Labelled photos from "groundnut-leaf-diseases", an image-classification folder in doussou1999/groundnut-leaf-diseases. The possible labels are: alternaria leaf spot, healthy, leaf spot early and late, rosette, rust.

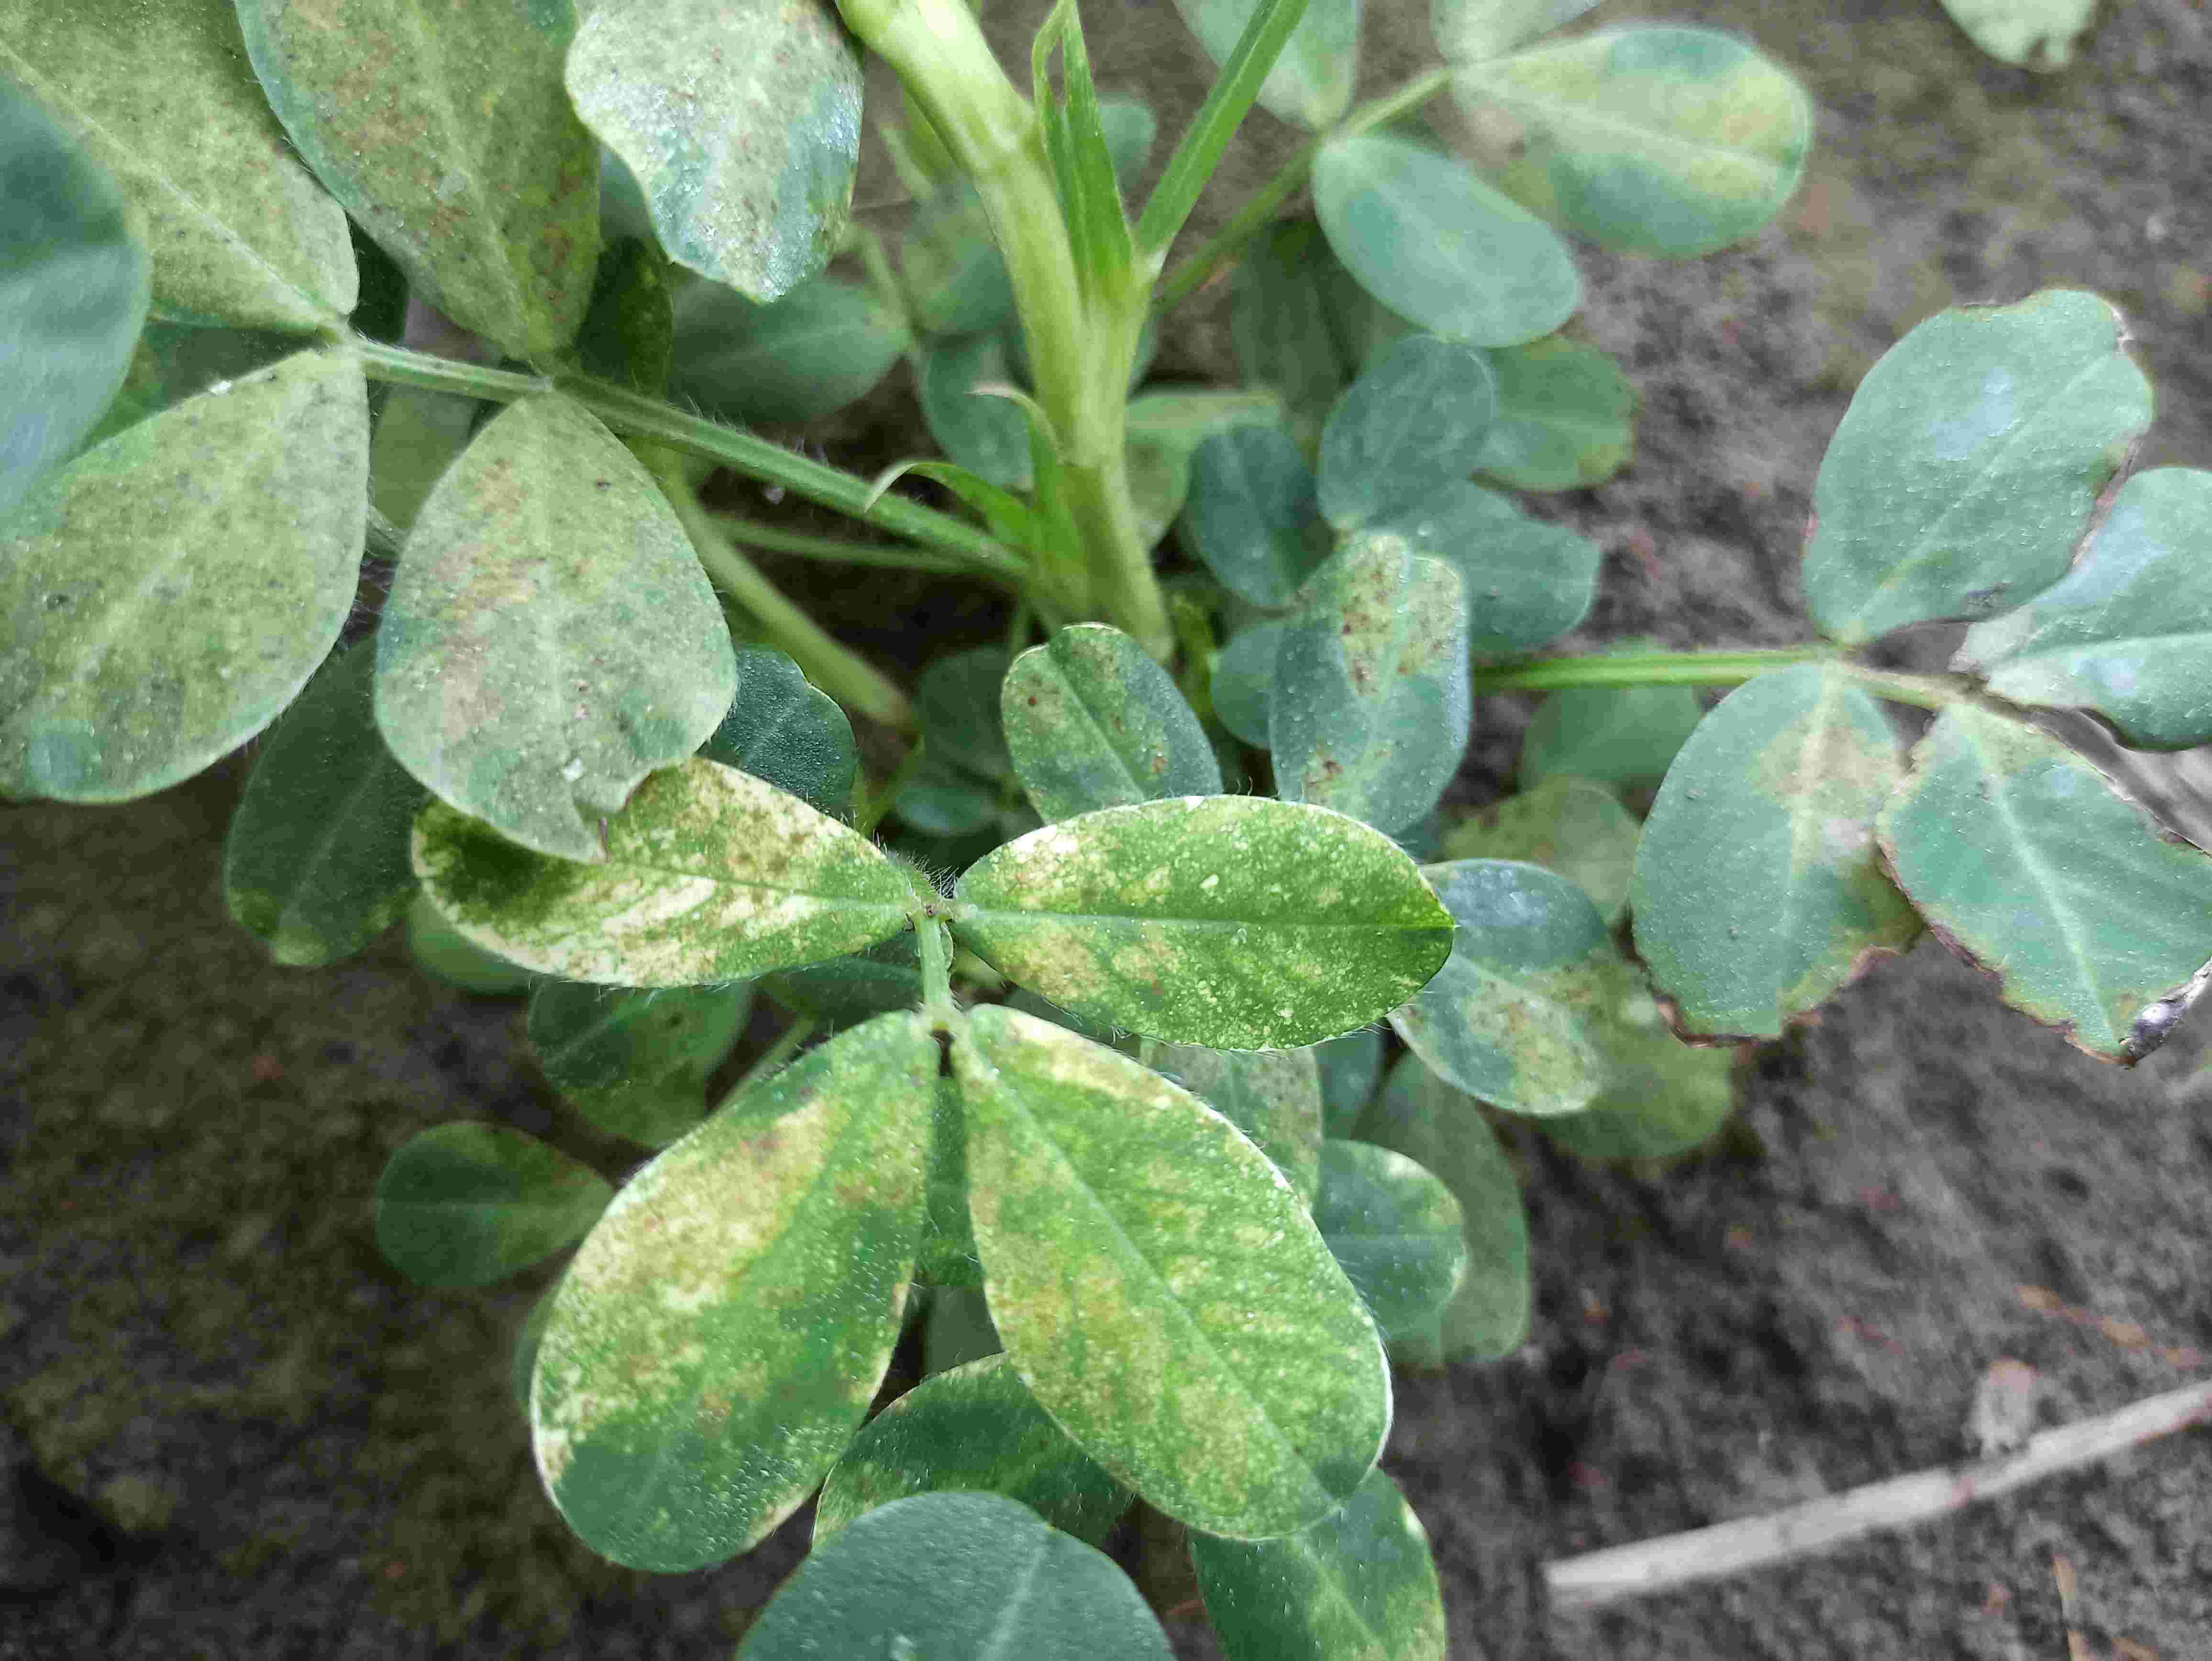
Label: rosette

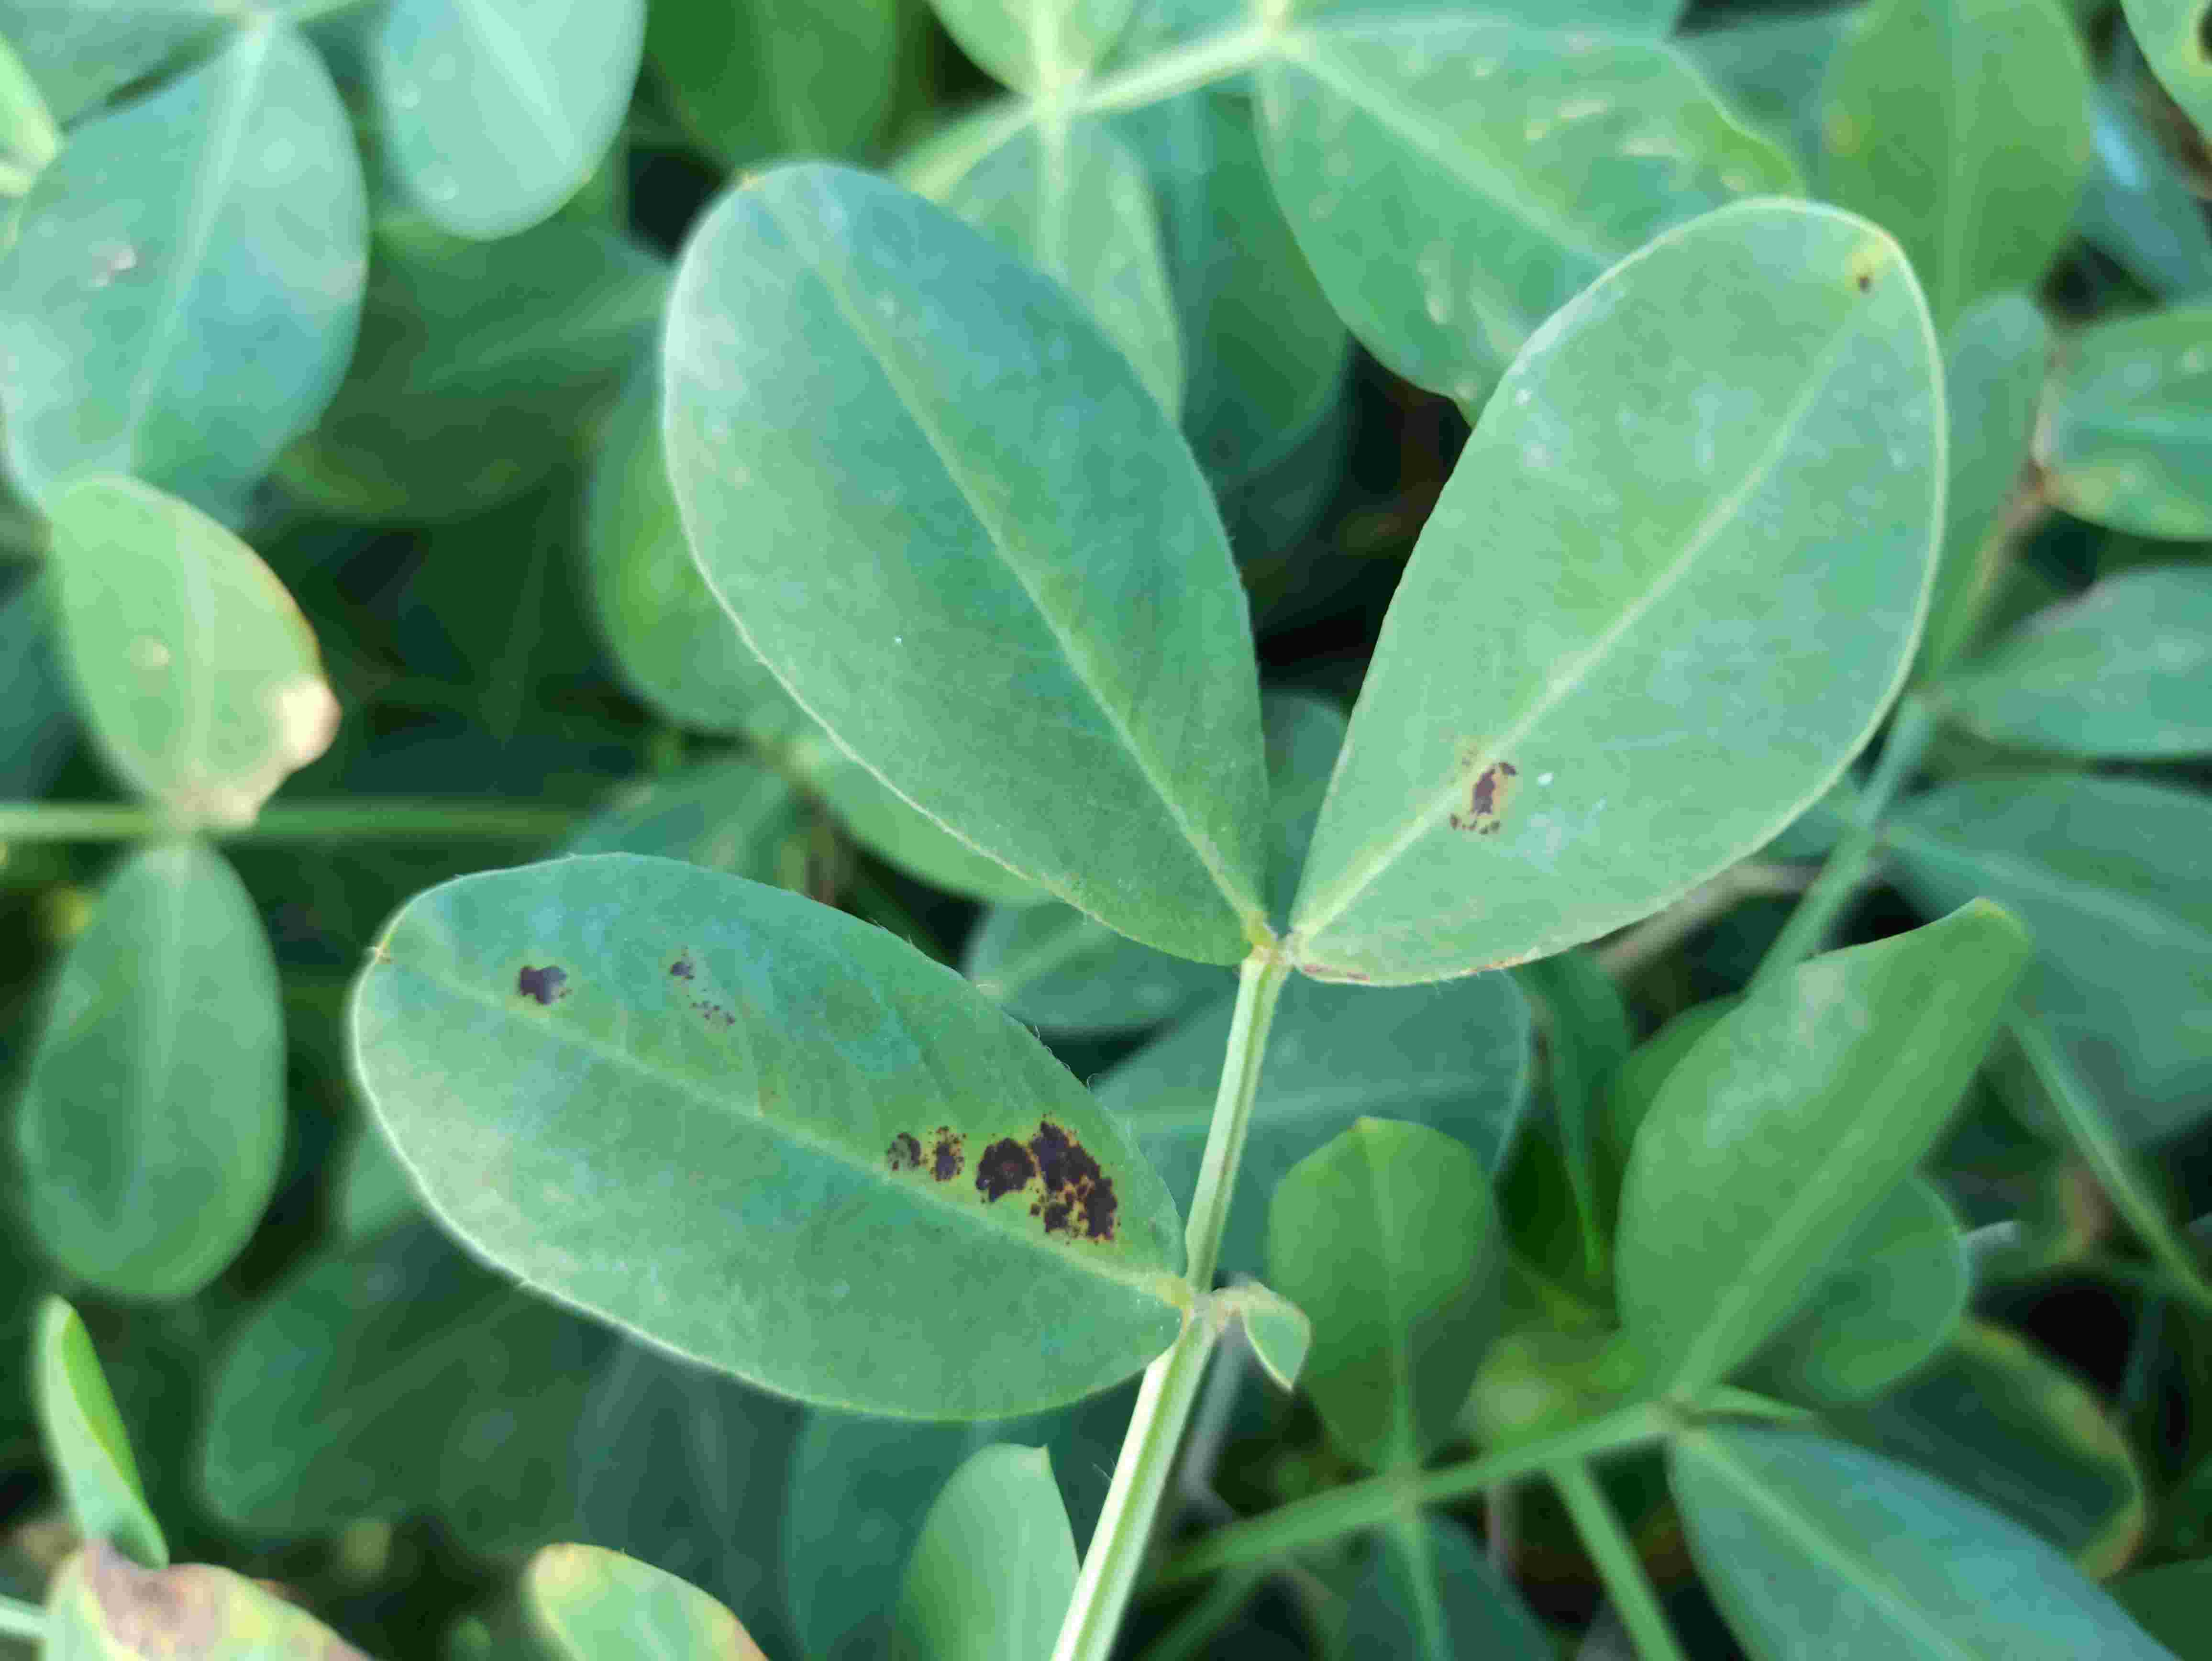
Label: leaf spot early and late

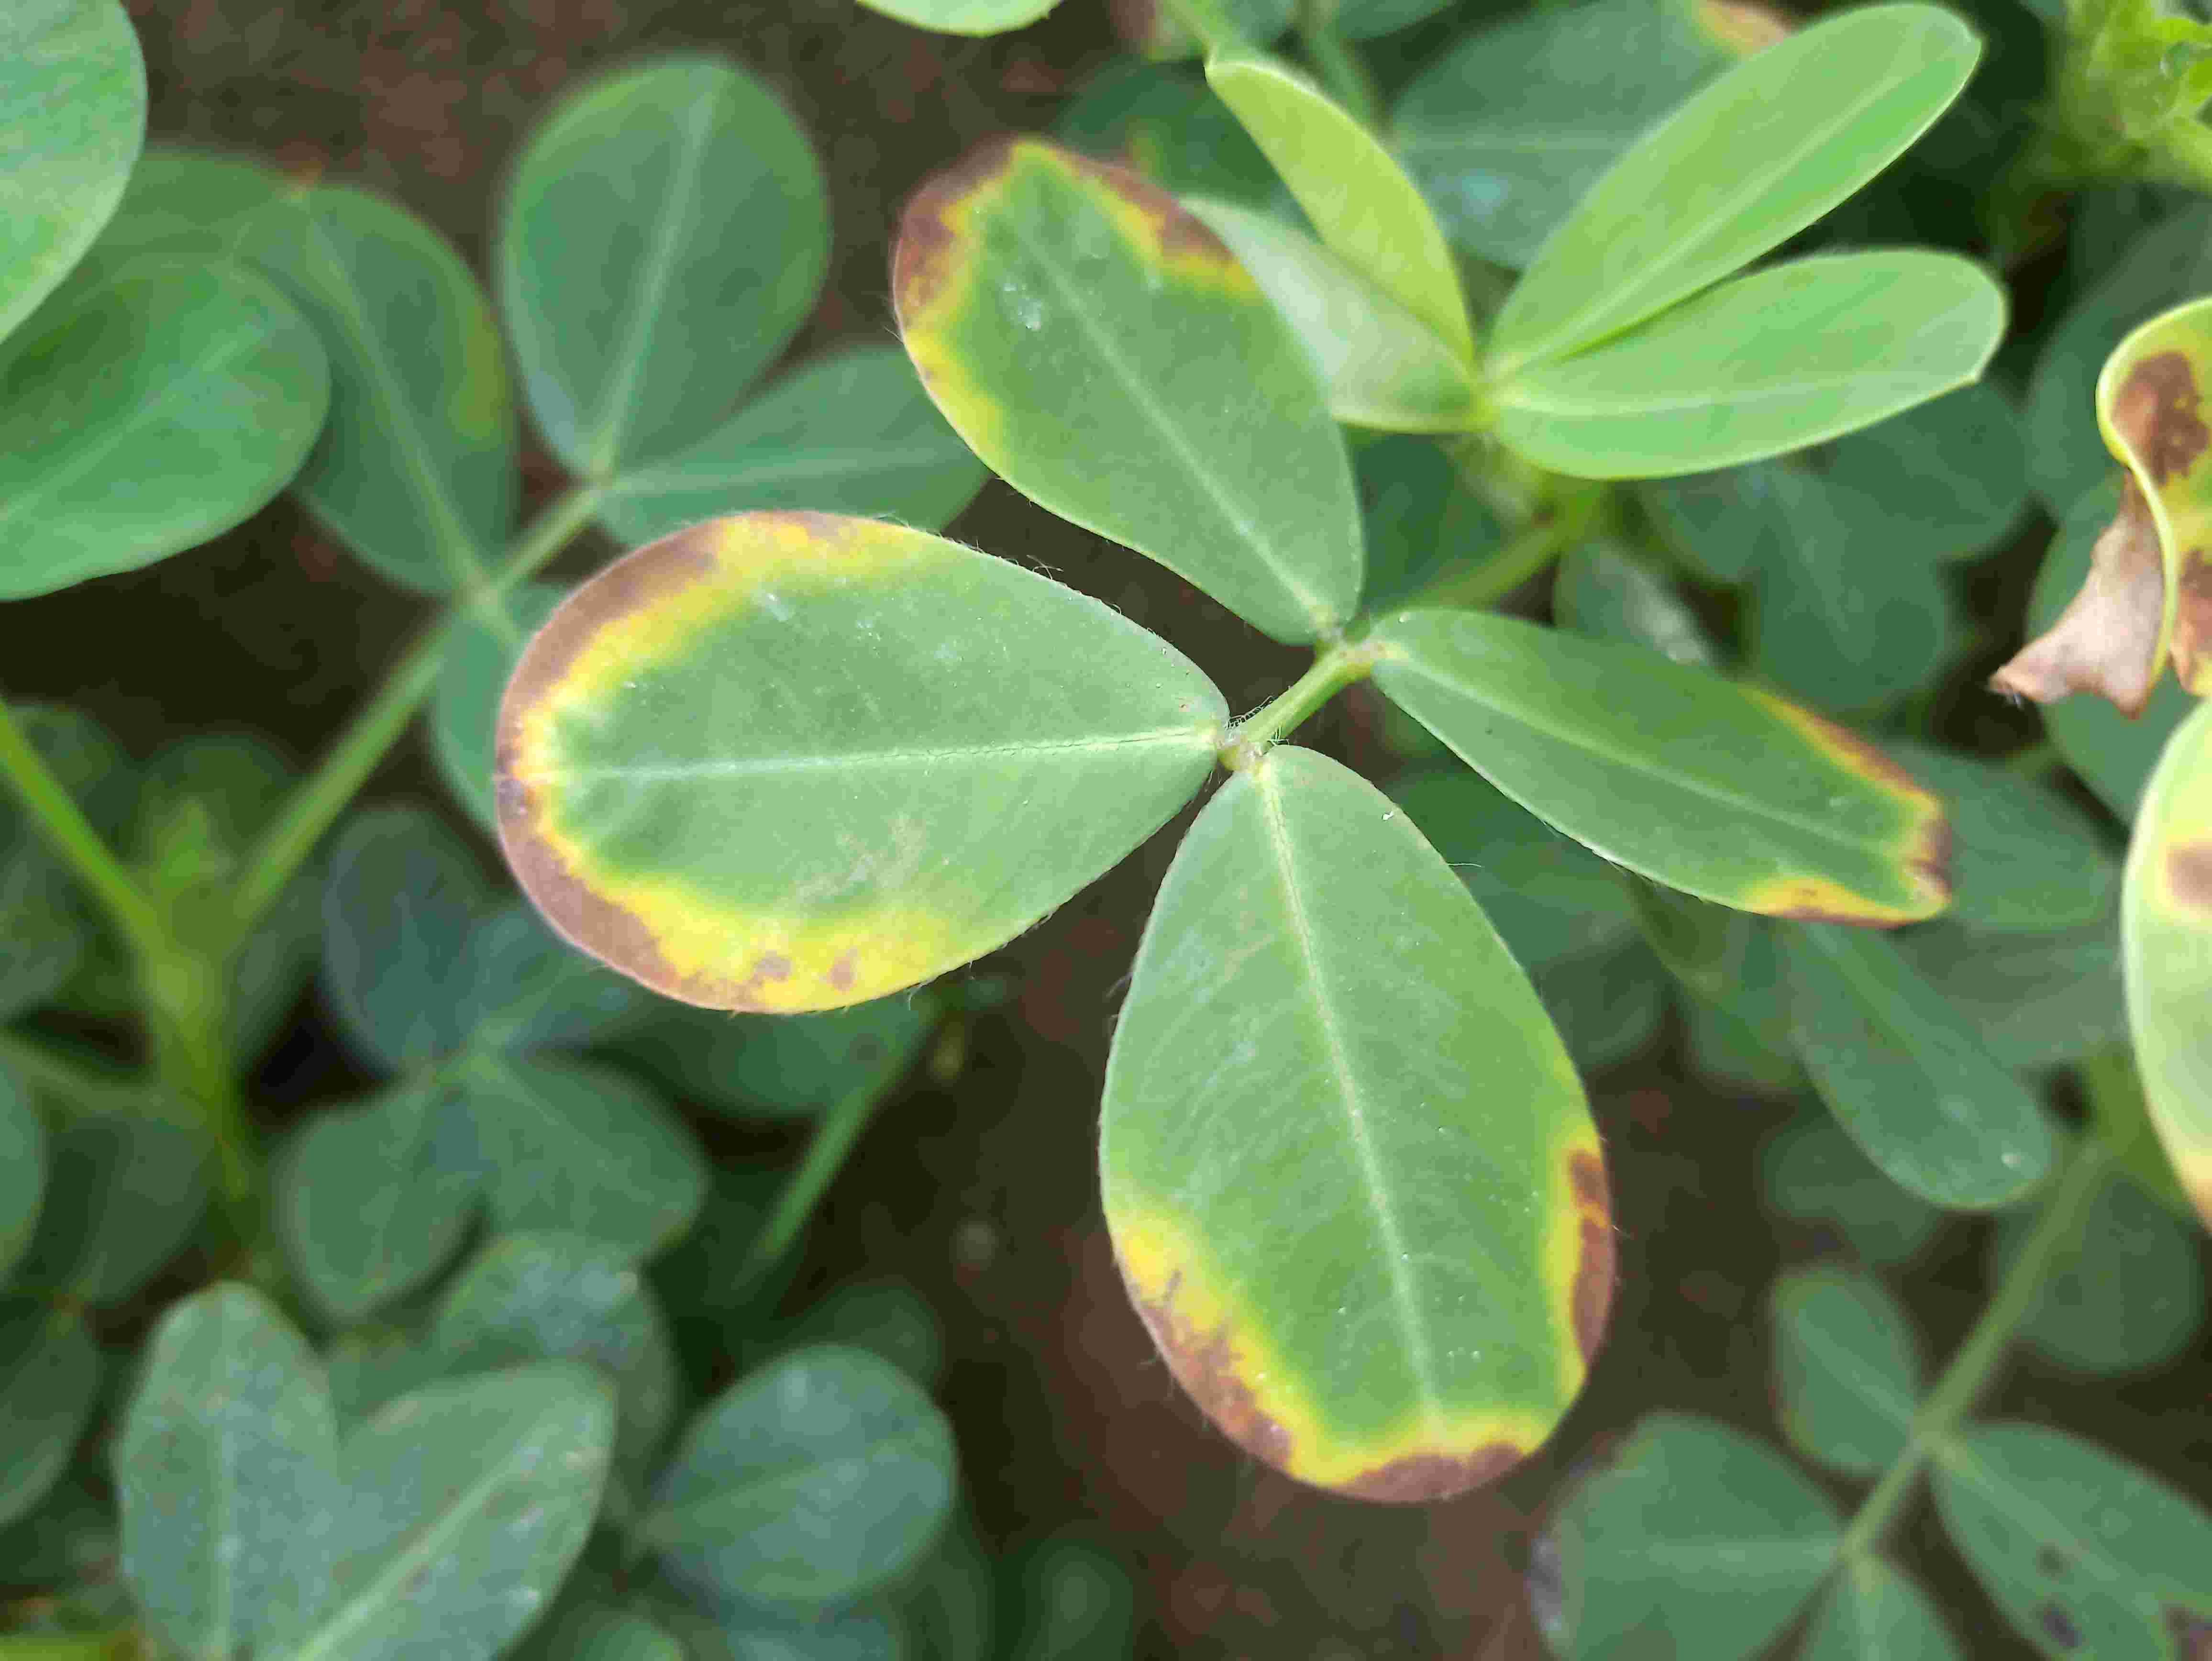
Label: alternaria leaf spot

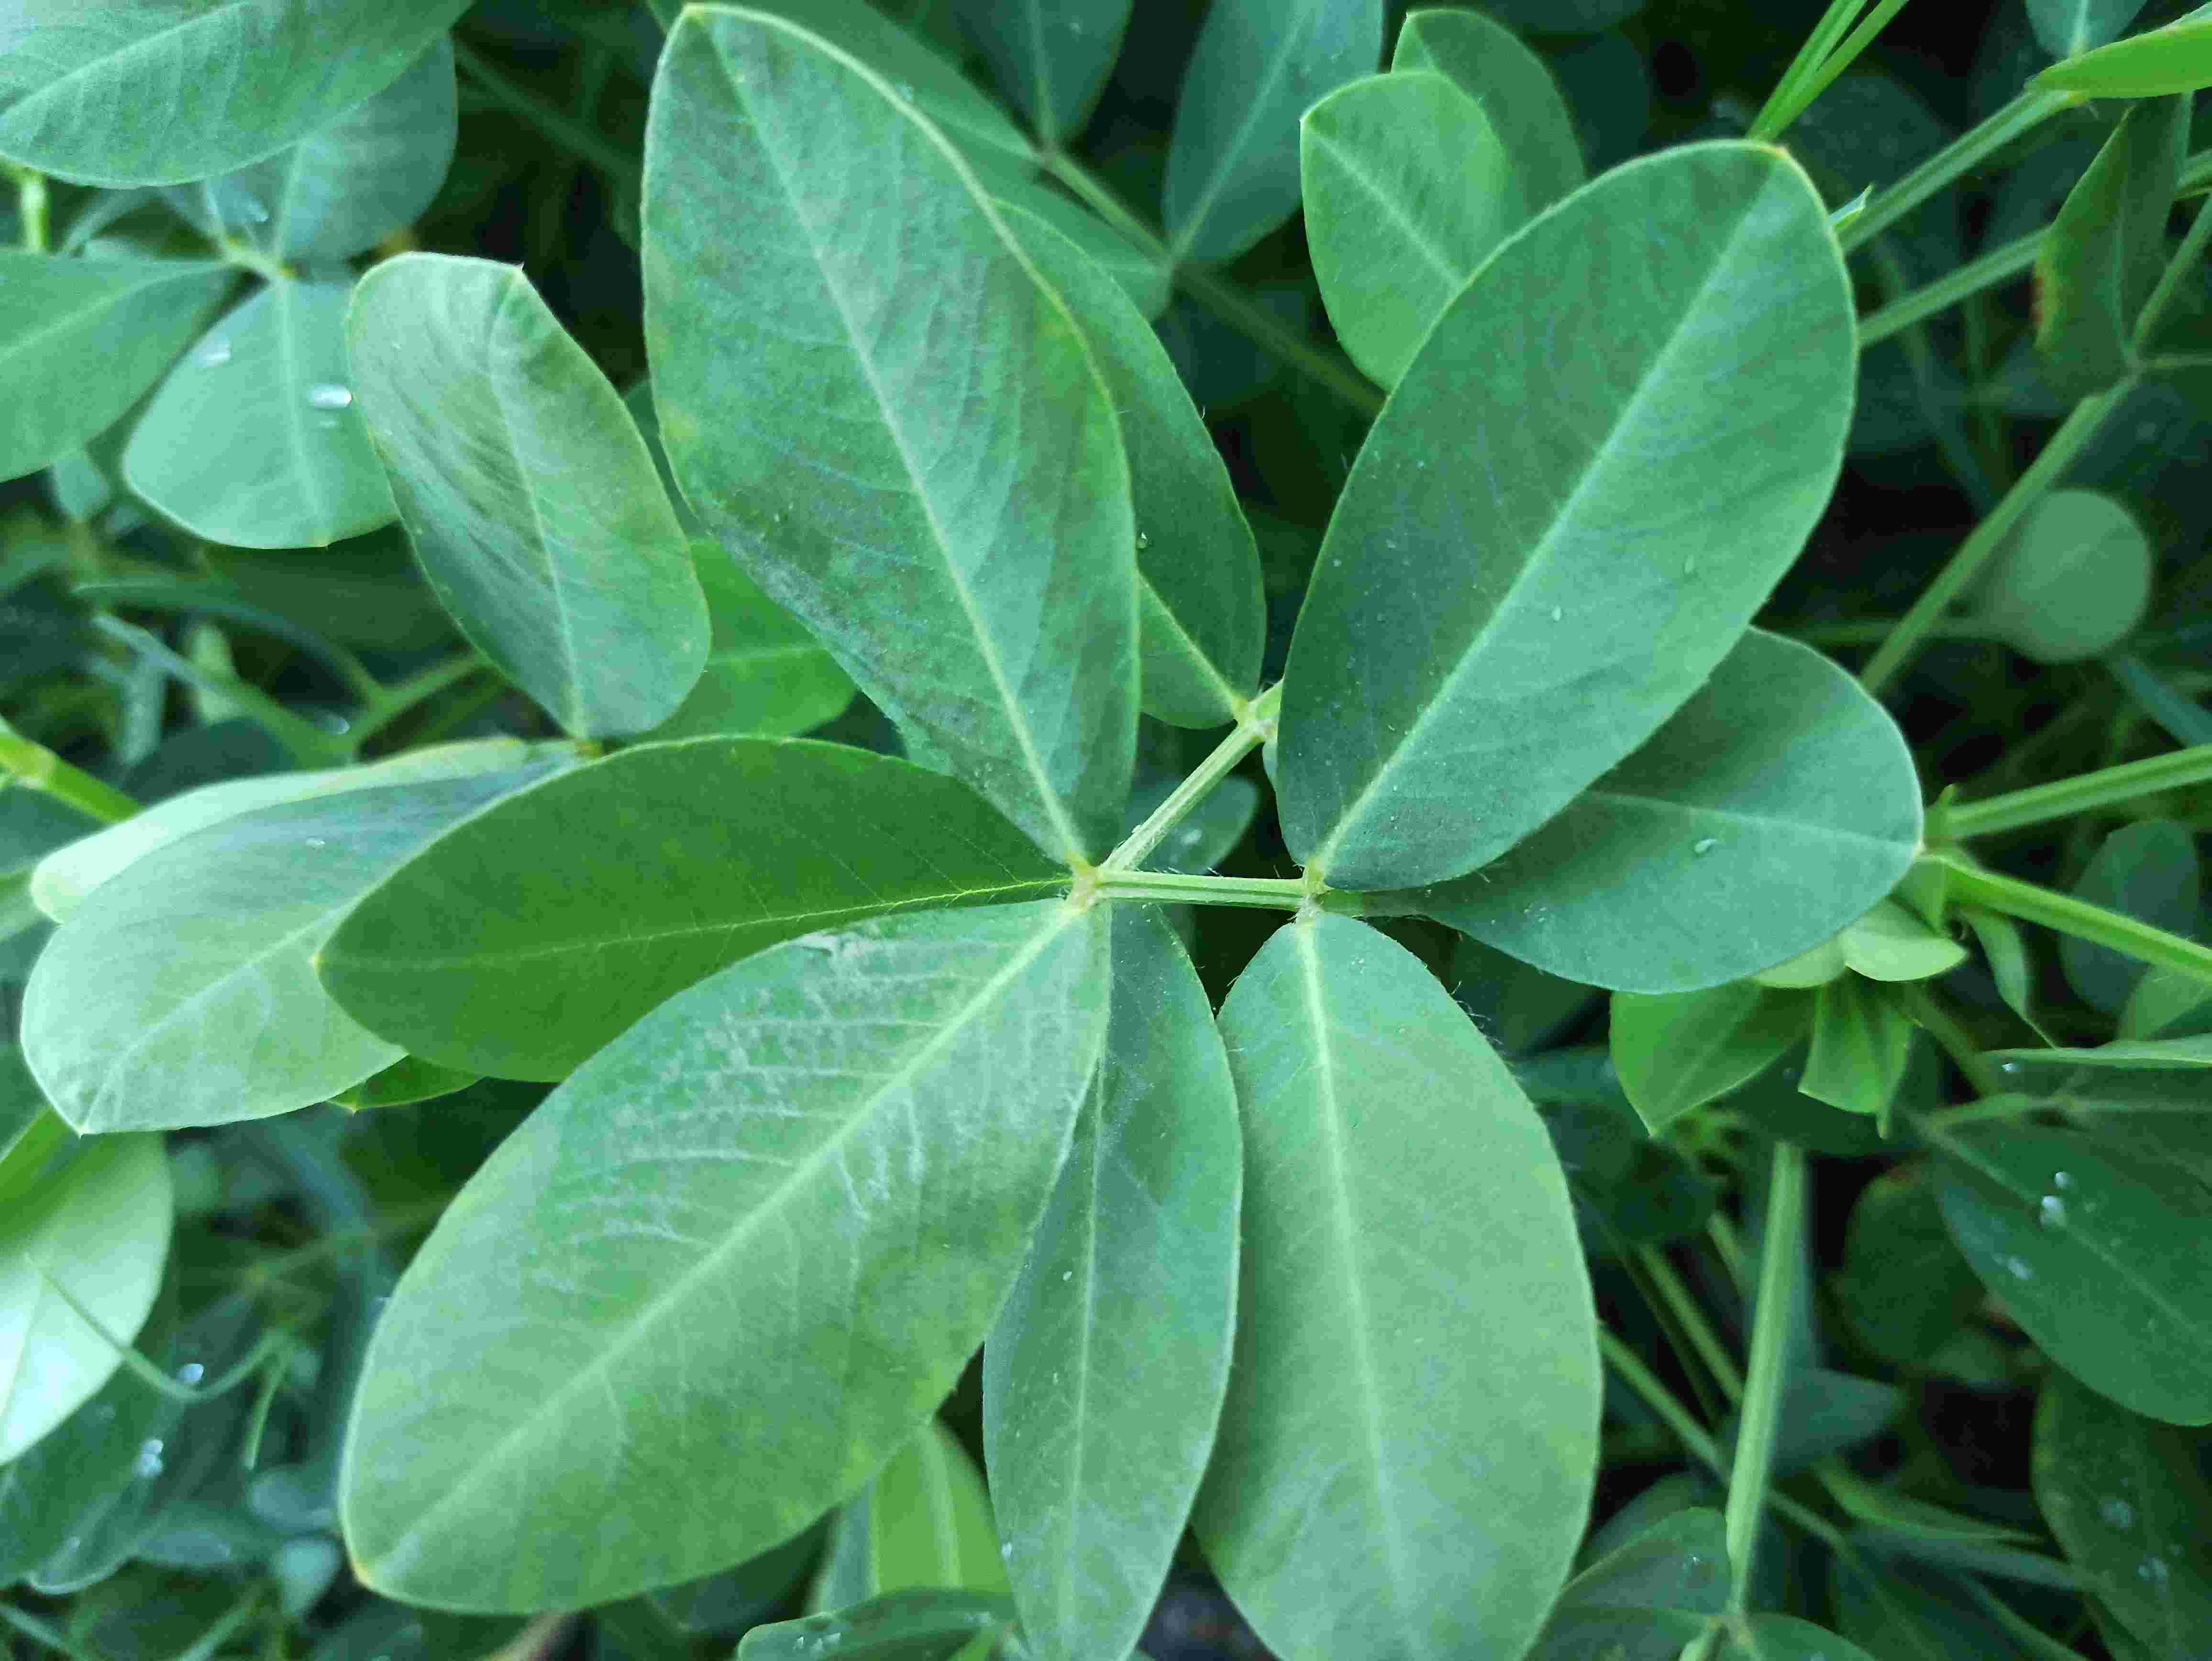
Label: healthy

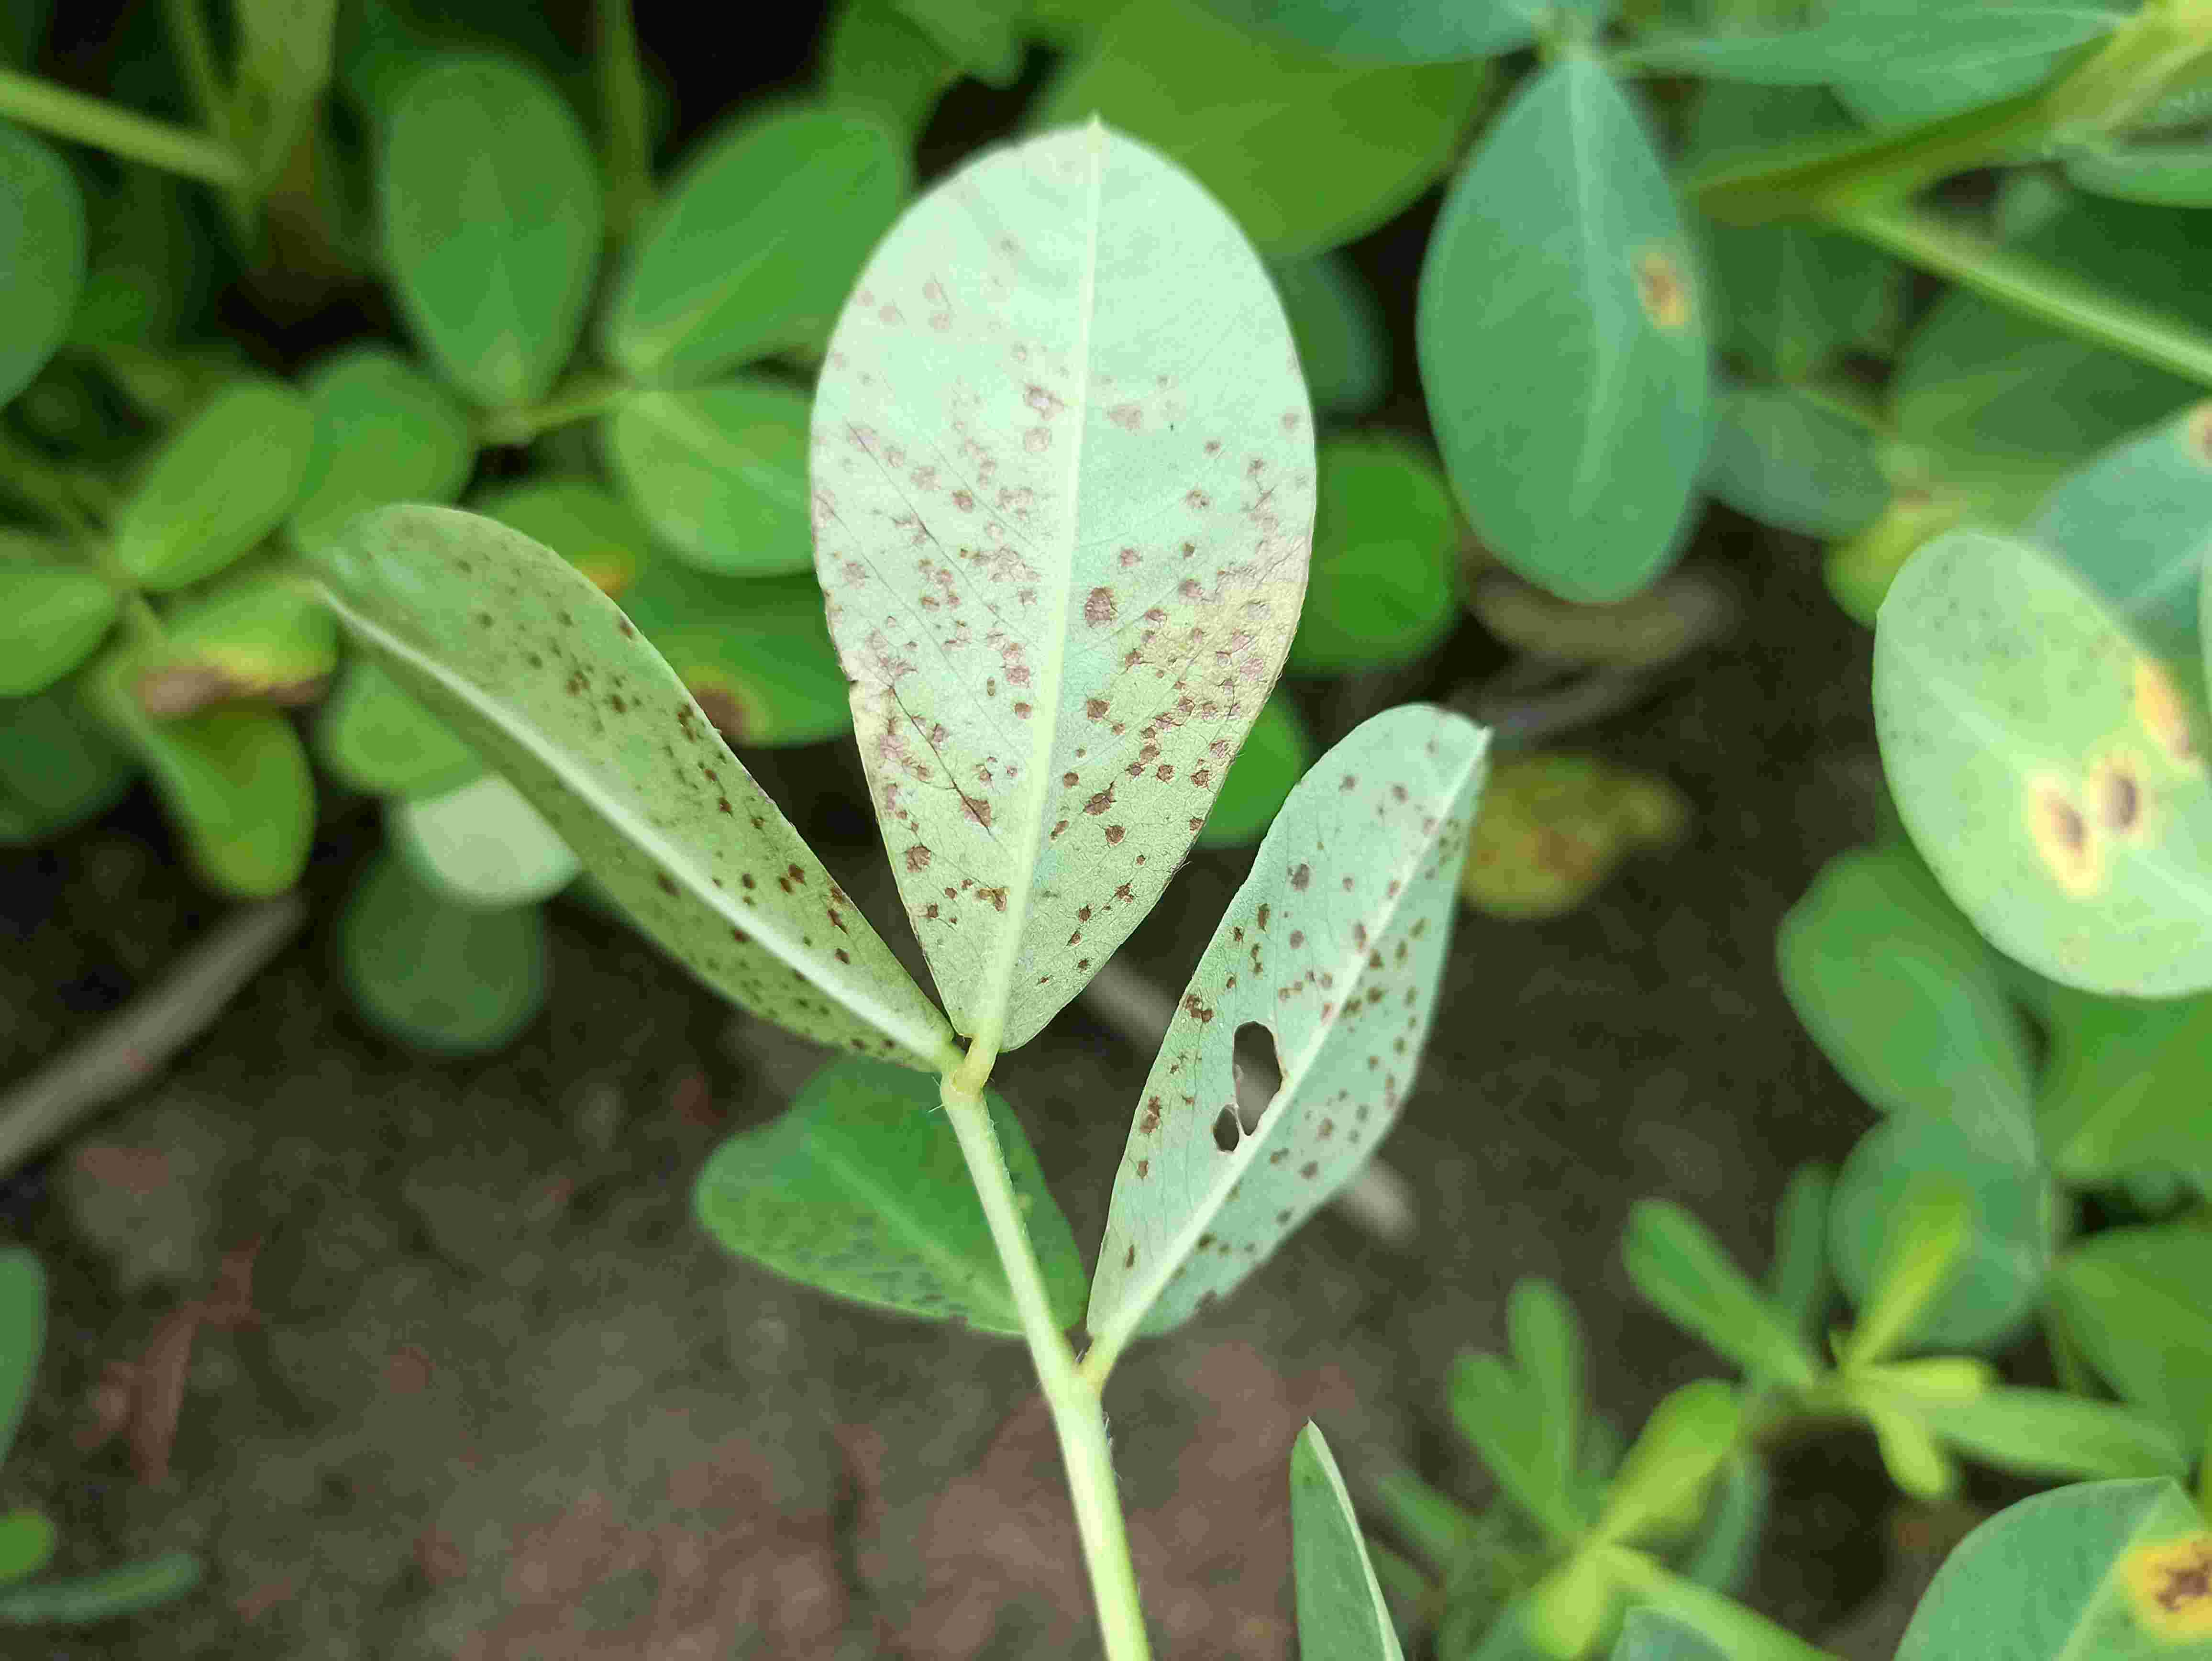
Label: rust

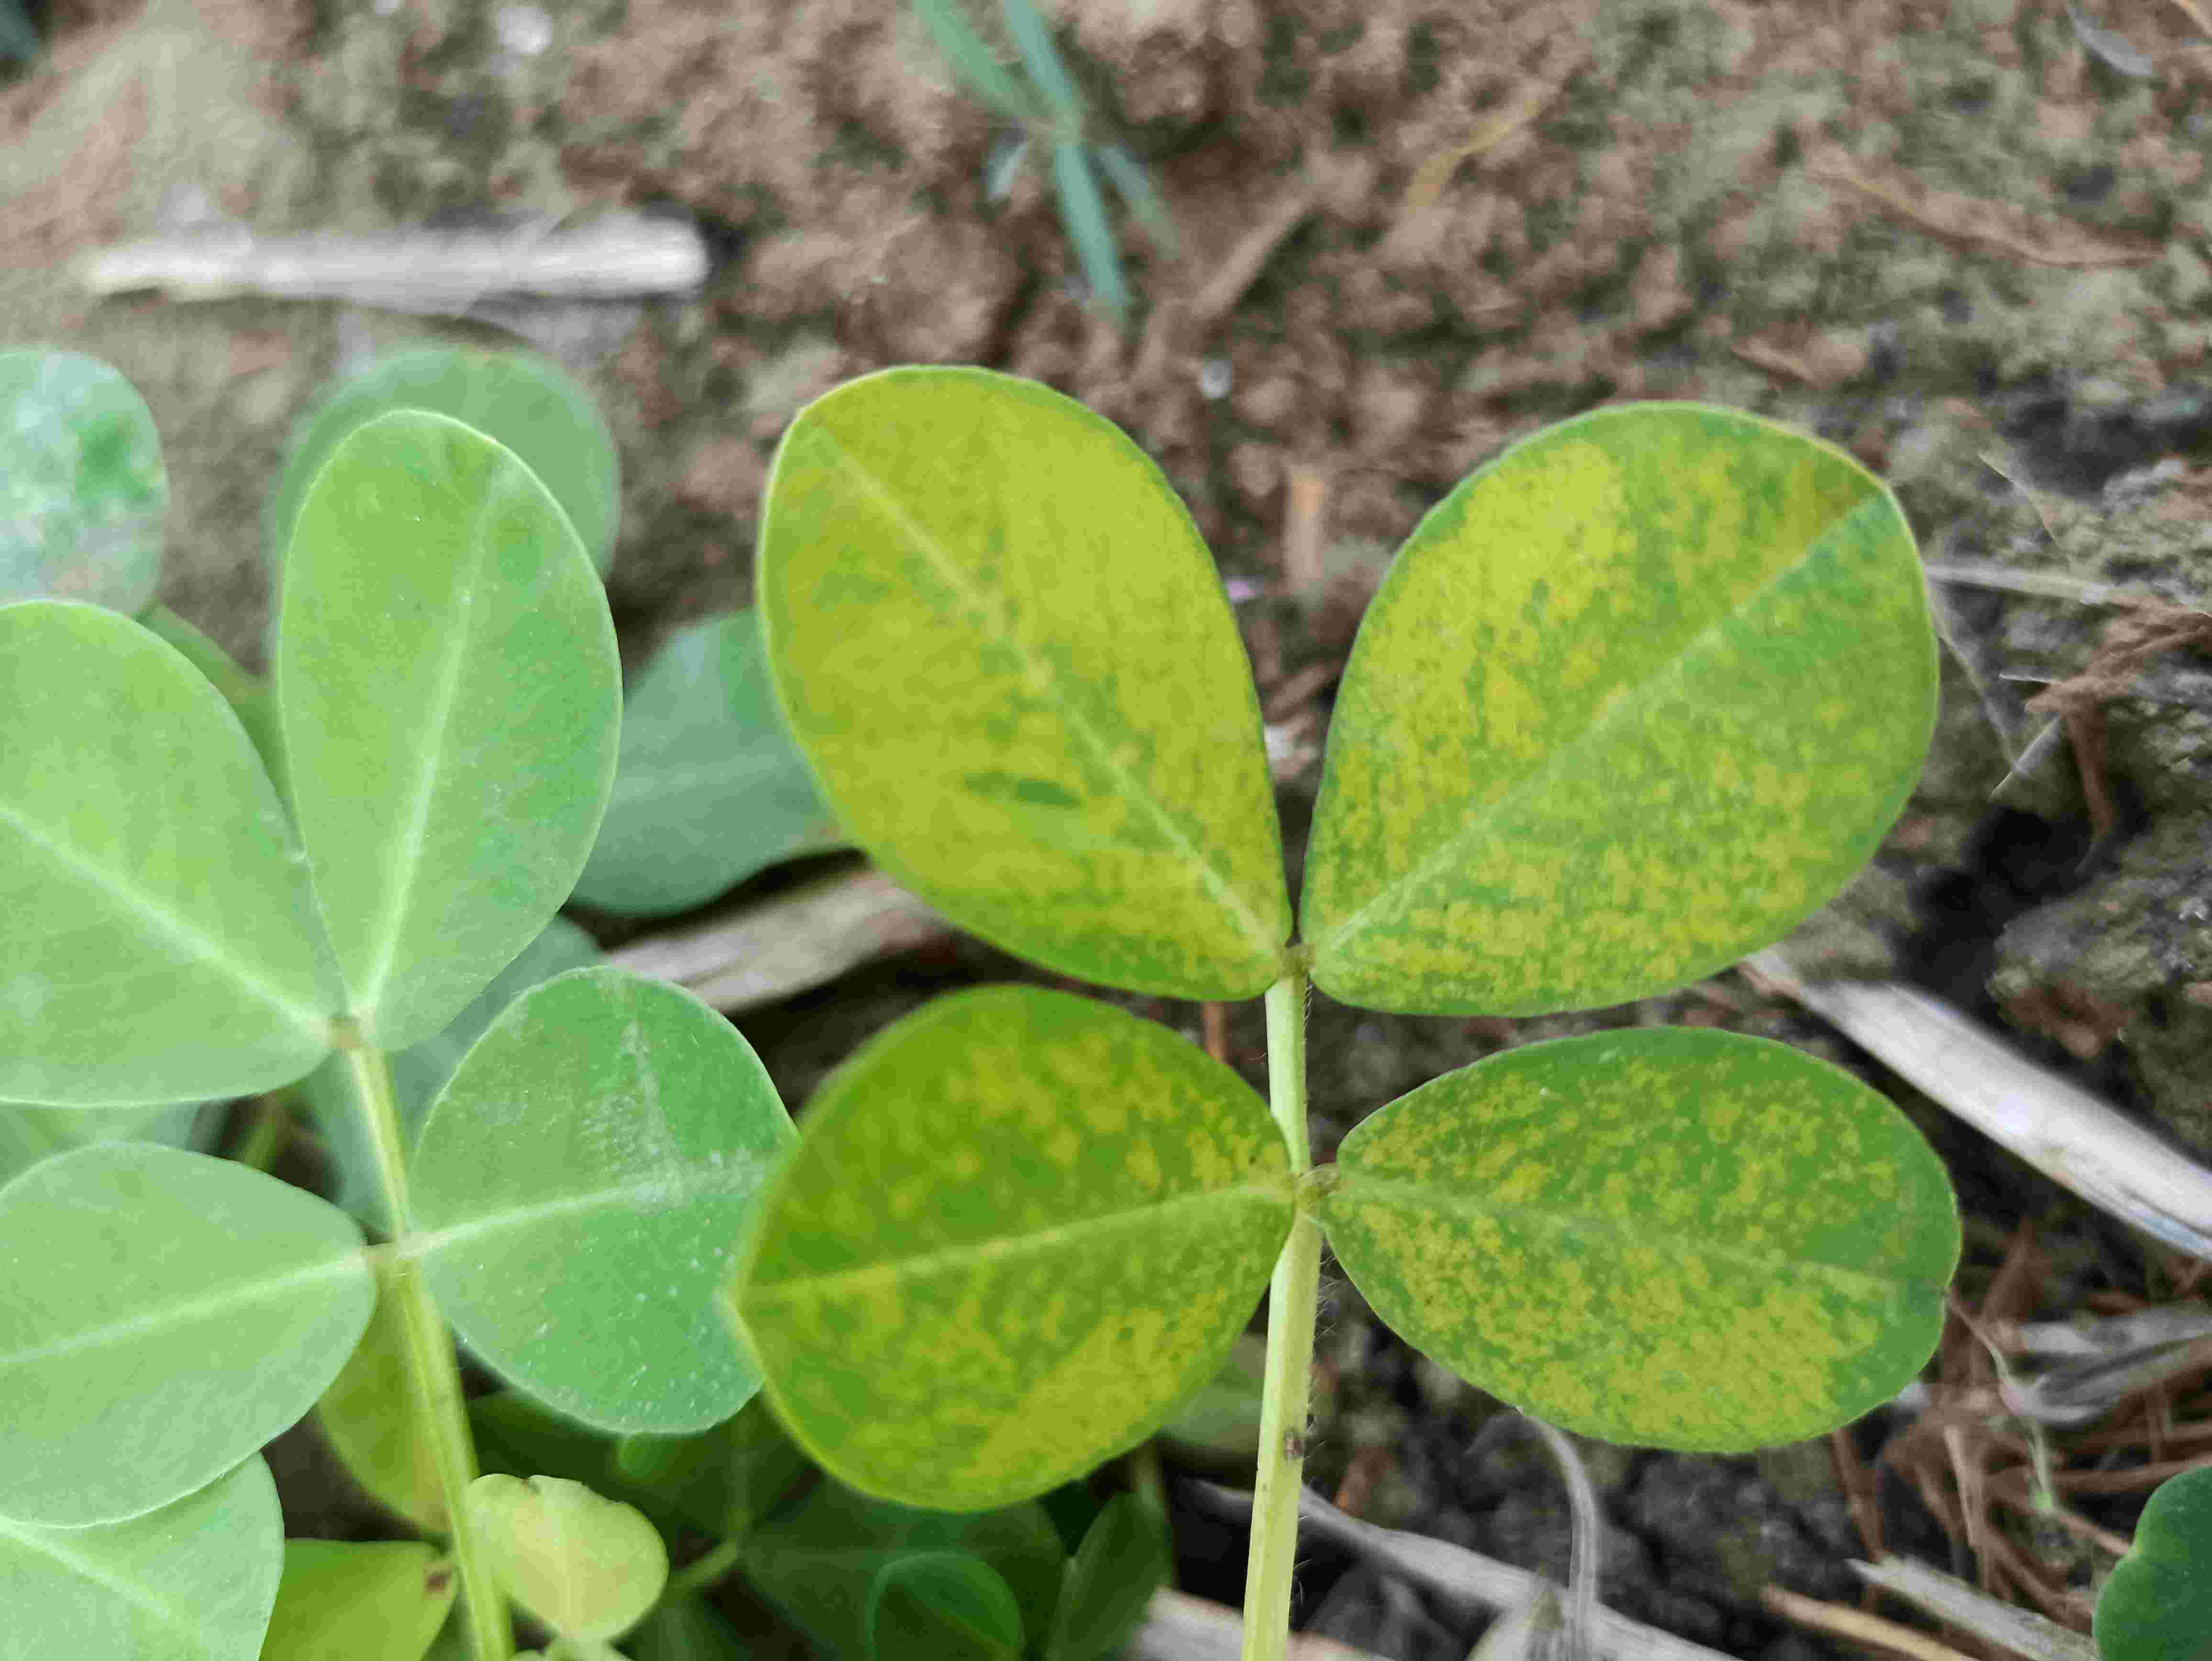
Label: rosette
